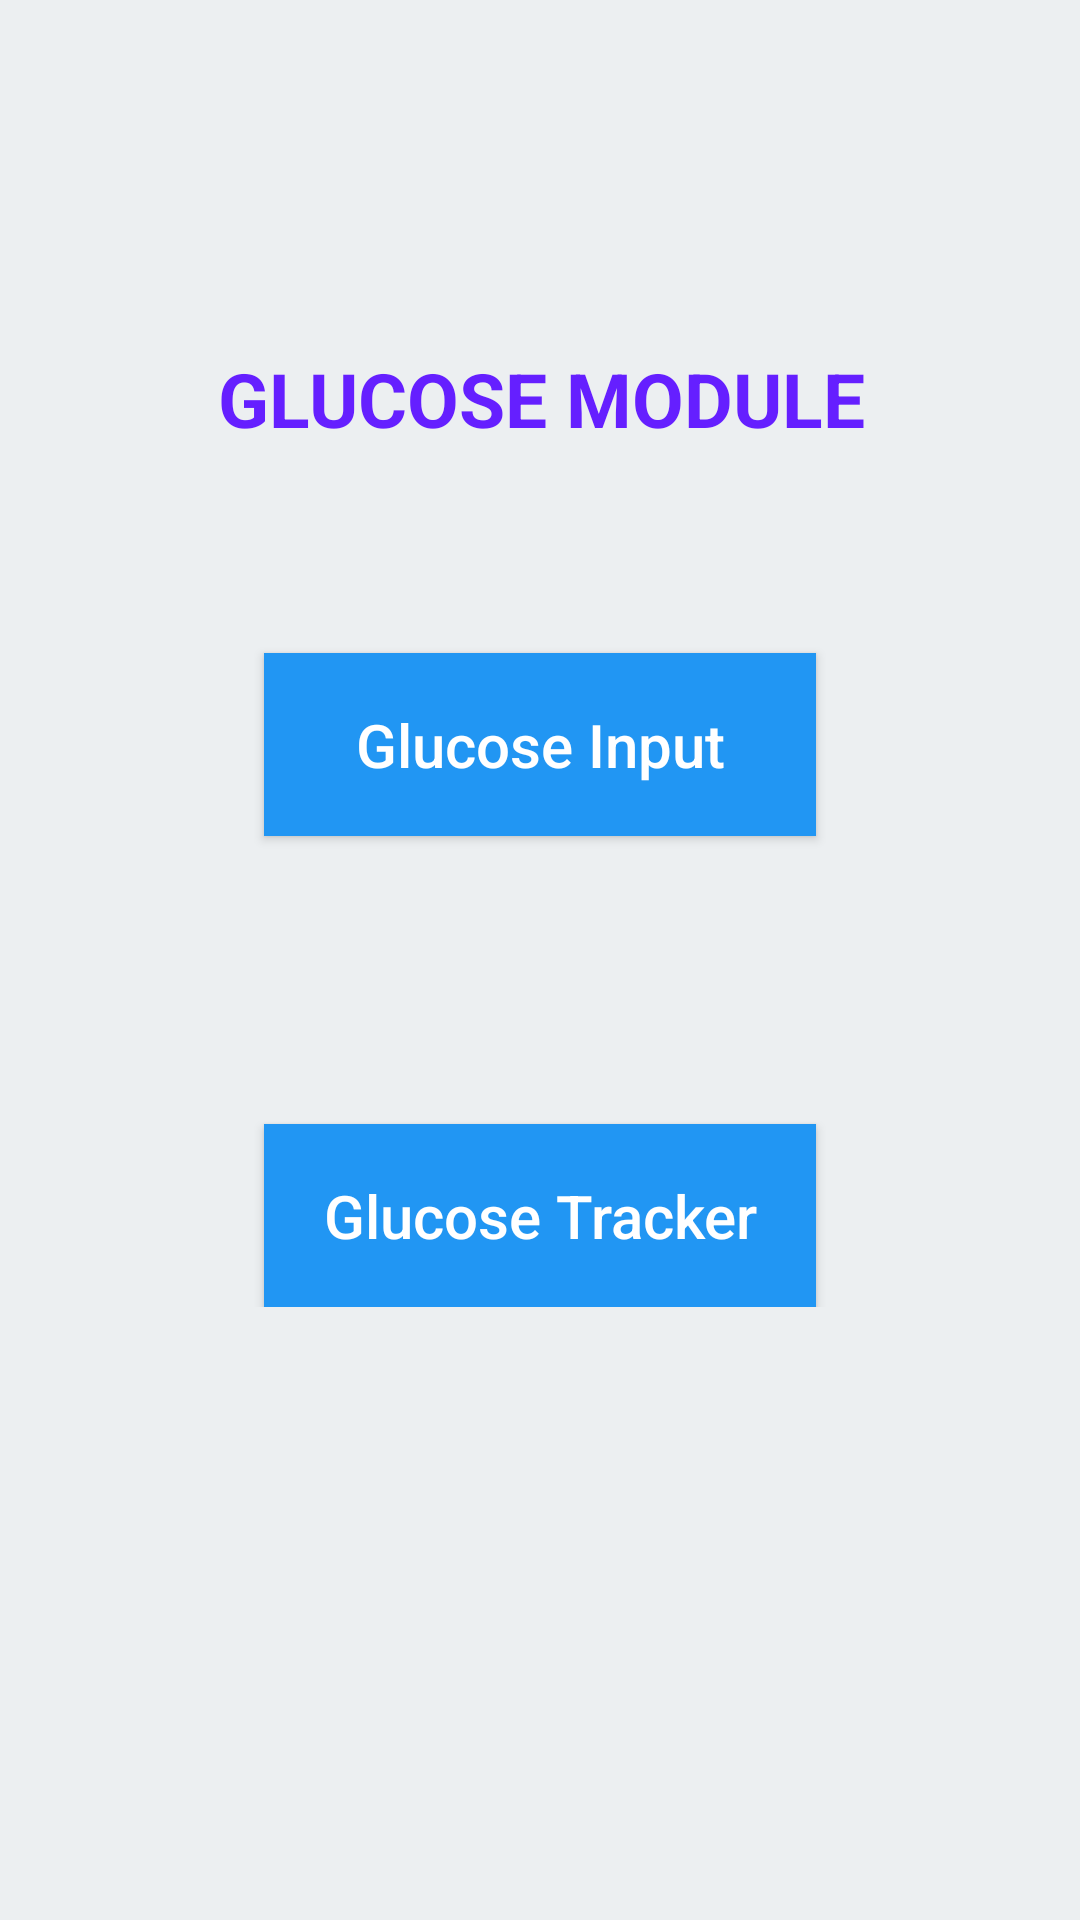

Write the Android layout XML for this screen, with the resource values it uses.
<!-- AndroidManifest.xml: application theme Theme.AppCompat.Light.NoActionBar -->
<!-- res/layout/activity_glucose_module.xml -->
<?xml version="1.0" encoding="utf-8"?>
<ScrollView xmlns:android="http://schemas.android.com/apk/res/android"
    xmlns:app="http://schemas.android.com/apk/res-auto"
    xmlns:tools="http://schemas.android.com/tools"
    android:layout_width="match_parent"
    android:layout_height="match_parent"
    android:background="#ECEFF1"
    tools:context=".GlucoseModuleActivity">
<android.support.constraint.ConstraintLayout
    android:layout_width="match_parent"
    android:layout_height="wrap_content">

    <Button
        android:id="@+id/in_bt"
        android:layout_width="184dp"
        android:layout_height="61dp"
        android:layout_marginStart="8dp"
        android:layout_marginLeft="8dp"
        android:layout_marginTop="68dp"
        android:layout_marginEnd="8dp"
        android:layout_marginRight="8dp"
        android:background="#2196F3"
        android:padding="14dp"
        android:text="Glucose Input"
        android:textAllCaps="false"
        android:textColor="#fff"
        android:textSize="20sp"
        app:layout_constraintEnd_toEndOf="parent"
        app:layout_constraintStart_toStartOf="parent"
        app:layout_constraintTop_toBottomOf="@+id/textView4" />

    <TextView
        android:id="@+id/textView4"
        android:layout_width="wrap_content"
        android:layout_height="wrap_content"
        android:layout_marginStart="8dp"
        android:layout_marginLeft="8dp"
        android:layout_marginTop="116dp"
        android:layout_marginEnd="8dp"
        android:layout_marginRight="8dp"
        android:text="Glucose Module"
        android:textAllCaps="true"
        android:textColor="#651FFF"
        android:textSize="25sp"
        android:textStyle="bold"
        app:layout_constraintEnd_toEndOf="parent"
        app:layout_constraintHorizontal_bias="0.503"
        app:layout_constraintStart_toStartOf="parent"
        app:layout_constraintTop_toTopOf="parent" />

    <Button
        android:id="@+id/track_bt"
        android:layout_width="184dp"
        android:layout_height="61dp"
        android:layout_marginStart="8dp"
        android:layout_marginLeft="8dp"
        android:layout_marginTop="96dp"
        android:layout_marginEnd="8dp"
        android:layout_marginRight="8dp"
        android:background="#2196F3"
        android:padding="14dp"
        android:text="Glucose Tracker"
        android:textAllCaps="false"
        android:textColor="#fff"
        android:textSize="20sp"
        app:layout_constraintEnd_toEndOf="parent"
        app:layout_constraintStart_toStartOf="parent"
        app:layout_constraintTop_toBottomOf="@+id/in_bt" />
</android.support.constraint.ConstraintLayout>
</ScrollView>
<!-- resources referenced by this layout -->
<resources>

</resources>
